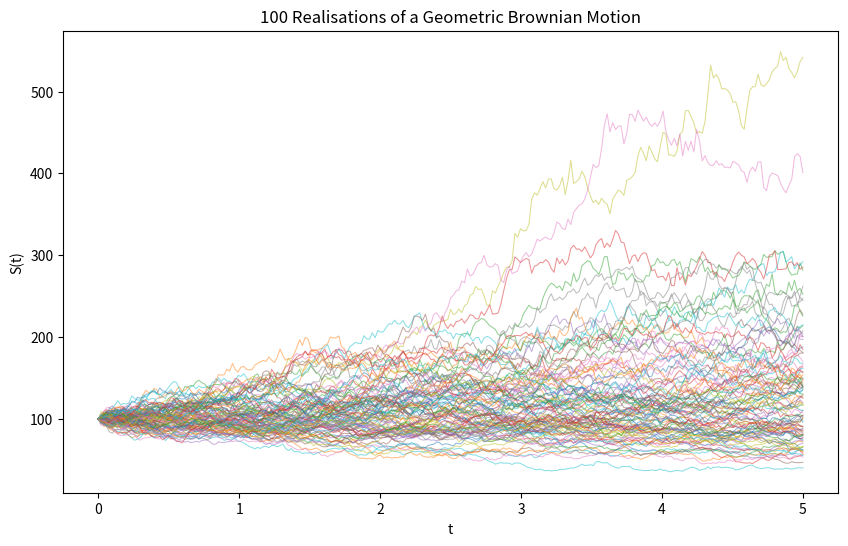

Generate this figure with matplotlib:
import numpy as np
import pandas as pd
import matplotlib.pyplot as plt
import time

S0 = 100 # Starting price of the underlying
sigma = 0.2 # Volatility of the underlying
n = 252 # Monitoring dates
T = 5 # Option expiry
r = 0.05 # Risk-free interest rate
M = 100 # Number of simulations
dt = T / n # Time increment of monitoring dates
drift = (r - sigma ** 2 / 2) * dt
# drift = 0

start_time = time.time()

# Generate all random numbers in one go
random_component = np.random.randn(M, n) * np.sqrt(dt)
# Calculate the exponent part of the GBM formula for all paths at once
exponent = (drift + sigma * random_component).cumsum(axis=1)
# Initialize paths array and set the first value to S0 for all paths
pathes = np.zeros((M, n + 1))
pathes[:, 0] = S0
# Calculate the GBM paths
pathes[:, 1:] = S0 * np.exp(exponent)

# Convert paths to a DataFrame for easy handling/display
pathes_df = pd.DataFrame(pathes)

# Parameters for plotting
dpi_value = 600
line_width = 0.75
alpha_value = 0.5
figure_size = (10, 6)

# Generate time points
time_points = np.linspace(0, T, n + 1)

# Plot
plt.figure(figsize=figure_size, dpi=dpi_value)
for j in range(M):
    plt.plot(time_points, pathes_df.iloc[j, :], lw=line_width, alpha=alpha_value)

plt.title(f'{M} Realisations of a Geometric Brownian Motion')
plt.xlabel('t')
plt.ylabel('S(t)')
plt.show()

end_time = time.time()
execution_time = end_time - start_time
print(f"Total Time Elapsed: {execution_time:.1f} seconds")